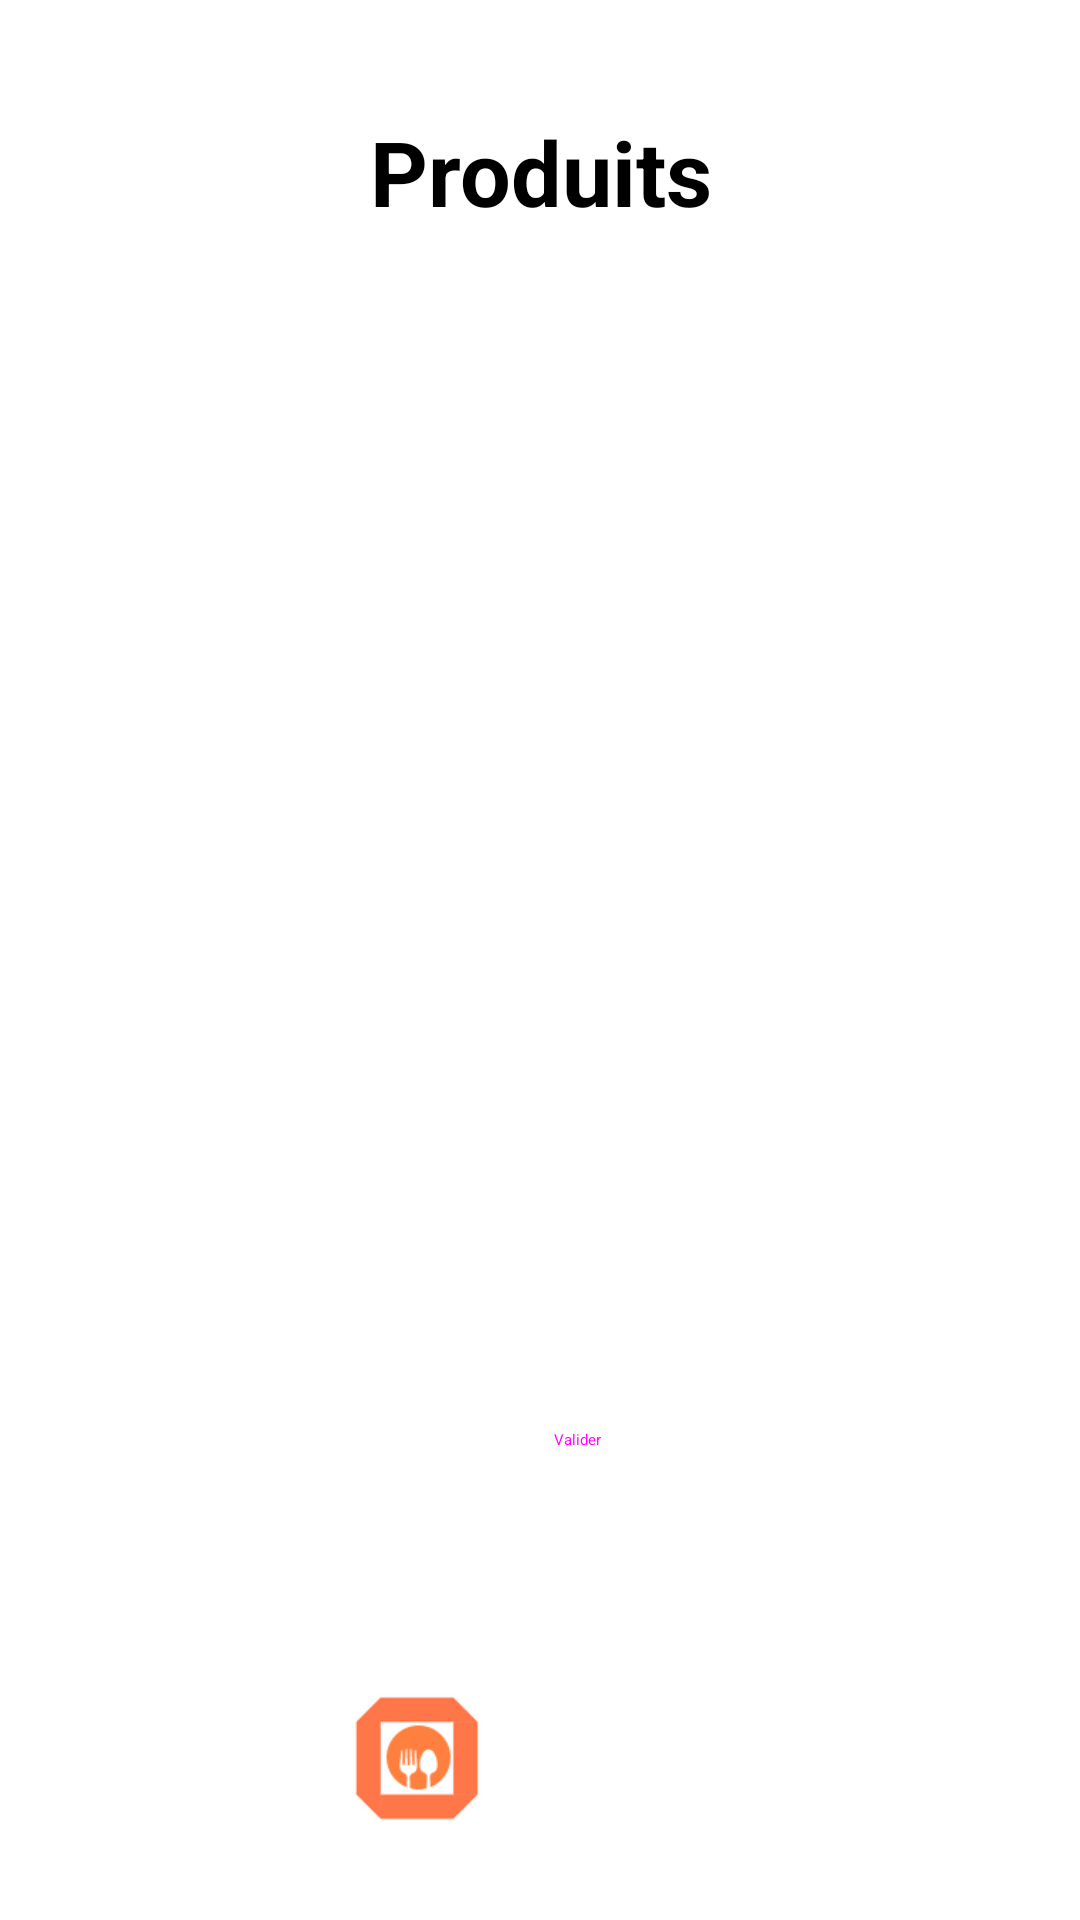

This screen was rendered from an Android layout file. Write that file and the resources it references.
<!-- AndroidManifest.xml: application theme Theme.OrderUp -->
<!-- res/layout/products.xml -->
<?xml version="1.0" encoding="utf-8"?>
<RelativeLayout xmlns:android="http://schemas.android.com/apk/res/android"
    xmlns:app="http://schemas.android.com/apk/res-auto"
    xmlns:tools="http://schemas.android.com/tools"
    android:layout_width="match_parent"
    android:layout_height="match_parent"
    tools:context=".fragments.Products">

    <androidx.constraintlayout.widget.ConstraintLayout
        android:layout_width="match_parent"
        android:layout_height="match_parent"
        android:background="#FFFFFF"
        android:backgroundTint="@color/white"
        android:padding="16dp">


        <ImageView
            android:id="@+id/btn_logo"
            android:layout_width="50dp"
            android:layout_height="45dp"
            android:src="@drawable/logo"
            app:layout_constraintBottom_toBottomOf="parent"
            app:layout_constraintEnd_toEndOf="parent"
            app:layout_constraintHorizontal_bias="0.35"
            app:layout_constraintStart_toStartOf="parent"
            app:layout_constraintTop_toTopOf="parent"
            app:layout_constraintVertical_bias="0.972" />

        <ImageView
            android:id="@+id/imageView2"
            android:layout_width="50dp"
            android:layout_height="45dp"
            app:layout_constraintBottom_toBottomOf="parent"
            app:layout_constraintEnd_toEndOf="parent"
            app:layout_constraintHorizontal_bias="0.65"
            app:layout_constraintStart_toStartOf="parent"
            app:layout_constraintTop_toTopOf="parent"
            app:layout_constraintVertical_bias="0.975" />

        <TextView
            android:id="@+id/textView2"
            android:layout_width="156dp"
            android:layout_height="37dp"
            android:gravity="center"
            android:text="@string/Products"
            android:textSize="30sp"
            android:textStyle="bold"
            app:layout_constraintBottom_toTopOf="@+id/guidelineV"
            app:layout_constraintEnd_toEndOf="parent"
            app:layout_constraintStart_toStartOf="parent"
            app:layout_constraintTop_toTopOf="parent"
            app:layout_constraintVertical_bias="0.120000005" />

        <androidx.constraintlayout.widget.Guideline
            android:id="@+id/guidelineV"
            android:layout_width="wrap_content"
            android:layout_height="wrap_content"
            android:orientation="horizontal"
            app:layout_constraintGuide_percent="0.35" />

        <androidx.recyclerview.widget.RecyclerView
            android:id="@+id/recyclerViewProduits"
            android:layout_width="368dp"
            android:layout_height="496dp"
            app:layout_constraintBottom_toBottomOf="parent"
            app:layout_constraintEnd_toEndOf="parent"
            app:layout_constraintStart_toStartOf="parent"
            app:layout_constraintTop_toBottomOf="@id/textView2"
            app:layout_constraintVertical_bias="0.13" />

        <Button
            android:id="@+id/buttonValider"
            android:layout_width="wrap_content"
            android:layout_height="wrap_content"
            android:layout_marginBottom="120dp"
            android:text="@string/Validate"
            app:layout_constraintBottom_toBottomOf="parent"
            app:layout_constraintEnd_toEndOf="parent"
            app:layout_constraintHorizontal_bias="0.552"
            app:layout_constraintStart_toStartOf="parent"
            style="@style/Widget.Material3.Button"
            android:backgroundTint="#B67332"
            android:backgroundTintMode="add"/>

    </androidx.constraintlayout.widget.ConstraintLayout>
</RelativeLayout>
<!-- resources referenced by this layout -->
<resources>
  <!-- drawable logo: png bitmap (drawable, 3565 bytes) -->
  <string name="Products">Produits</string>
  <string name="Validate">Valider</string>
  <style name="Theme.OrderUp" parent="Base.Theme.OrderUp">
          
          <item name="android:navigationBarColor">@android:color/transparent</item>
          <item name="android:statusBarColor">@android:color/transparent</item>
          <item name="android:windowLightStatusBar">?attr/isLightTheme</item>
      </style>
  <!-- not gathered from this repository: default colours our renderer supplied (Android Studio template values) -->
  <color name="white">#FFFFFFFF</color>
</resources>
